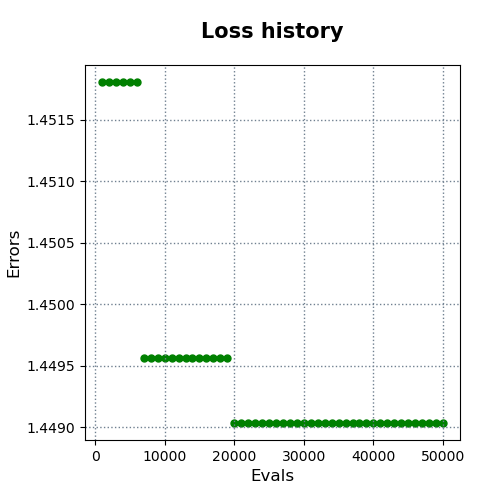

Data behind this chart, as committed beside it:
evals, errors
1000, 1.452
2000, 1.452
3000, 1.452
4000, 1.452
5000, 1.452
6000, 1.452
7000, 1.45
8000, 1.45
9000, 1.45
10000, 1.45
11000, 1.45
12000, 1.45
13000, 1.45
14000, 1.45
15000, 1.45
16000, 1.45
17000, 1.45
18000, 1.45
19000, 1.45
20000, 1.449
21000, 1.449
22000, 1.449
23000, 1.449
24000, 1.449
25000, 1.449
26000, 1.449
27000, 1.449
28000, 1.449
29000, 1.449
30000, 1.449
31000, 1.449
32000, 1.449
33000, 1.449
34000, 1.449
35000, 1.449
36000, 1.449
37000, 1.449
38000, 1.449
39000, 1.449
40000, 1.449
41000, 1.449
42000, 1.449
43000, 1.449
44000, 1.449
45000, 1.449
46000, 1.449
47000, 1.449
48000, 1.449
49000, 1.449
50000, 1.449
